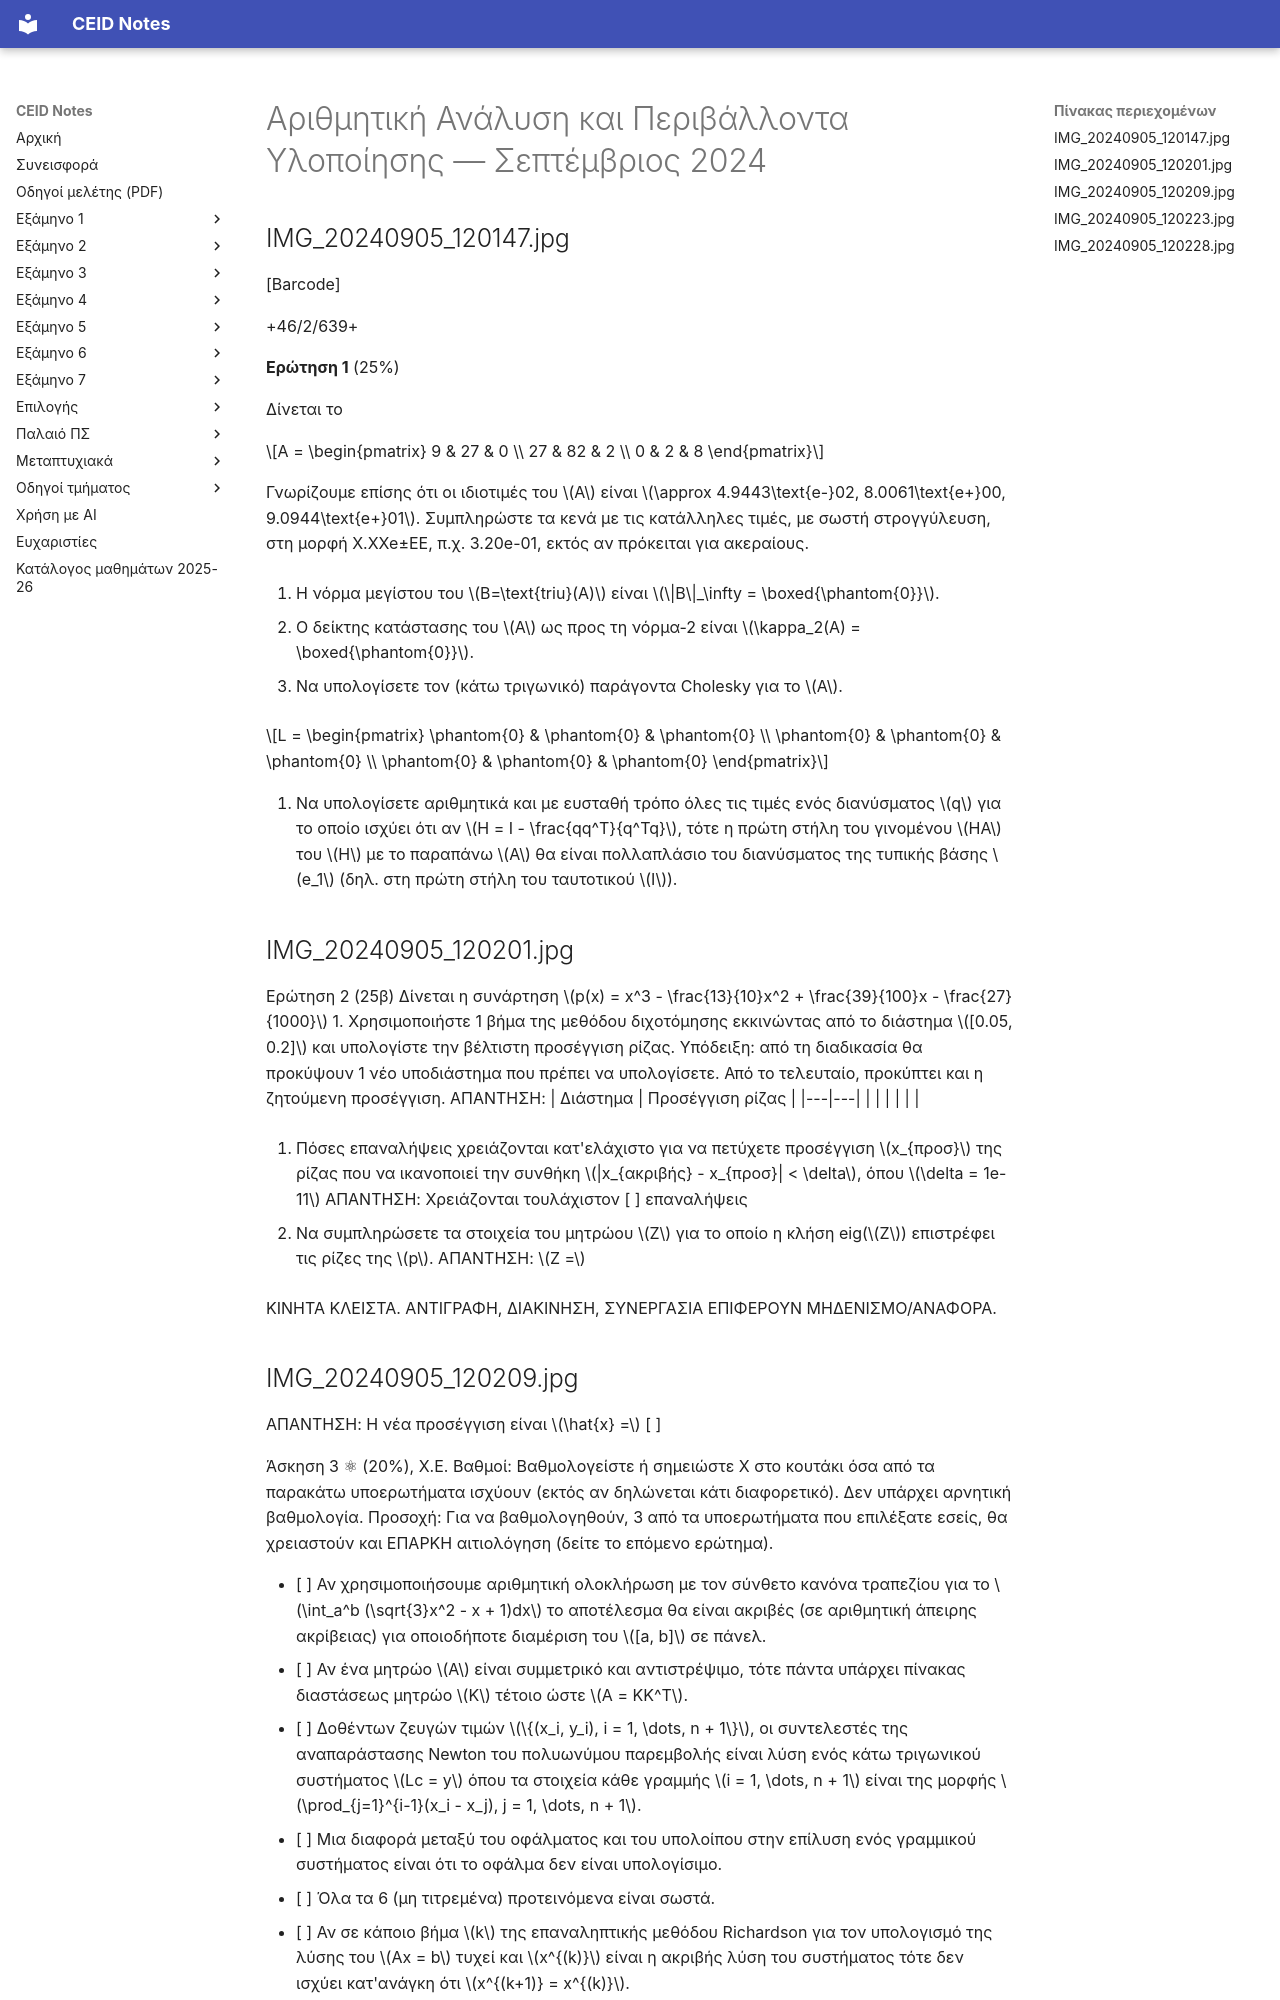

repository: kdngiorgos/ceid-notes · page: Semesters/Semester 4 (4ο Εξάμηνο)/Αριθμητική Ανάλυση και Περιβάλλοντα Υλοποίησης - CEID_23Y209/Previous Exams/2024-09.html · generator: mkdocs

---
course: CEID_23Y209
session: 2024-09
label: Σεπτέμβριος 2024
sources:
- IMG_20240905_120147.jpg
- IMG_20240905_120201.jpg
- IMG_20240905_120209.jpg
- IMG_20240905_120223.jpg
- IMG_20240905_120228.jpg
format: mixed
duration_min: null
notes: 'Μεταγραφή με AI από φωτογραφίες/στιγμιότυπα (χωρίς διόρθωση από άνθρωπο): μπορεί να περιέχει λάθη ανάγνωσης (αριθμοί ερωτήσεων, σύμβολα, λέξεις) ή παραλείψεις — έλεγξε το πρωτότυπο που αναφέρεται στα sources. Η ημερομηνία της εξέτασης εκτιμήθηκε από την ανάρτηση στο Discord. Τα πολλά αρχεία είναι σελίδες ή παραλλαγές (σειρές ερωτήσεων) του ίδιου εξεταστικού.'
transcription: partial
solutions: ai-unverified
---
# Αριθμητική Ανάλυση και Περιβάλλοντα Υλοποίησης — Σεπτέμβριος 2024

## IMG_20240905_120147.jpg

[Barcode]

+46/2/639+

**Ερώτηση 1** (25%)

Δίνεται το

$$A = \begin{pmatrix} 9 & 27 & 0 \\ 27 & 82 & 2 \\ 0 & 2 & 8 \end{pmatrix}$$

Γνωρίζουμε επίσης ότι οι ιδιοτιμές του $A$ είναι $\approx 4.9443\text{e-}02, 8.0061\text{e+}00, 9.0944\text{e+}01$.
Συμπληρώστε τα κενά με τις κατάλληλες τιμές, με σωστή στρογγύλευση, στη μορφή X.XXe±EE, π.χ. 3.20e-01, εκτός αν πρόκειται για ακεραίους.

1. Η νόρμα μεγίστου του $B=\text{triu}(A)$ είναι $\|B\|_\infty = \boxed{\phantom{0}}$.

2. Ο δείκτης κατάστασης του $A$ ως προς τη νόρμα-2 είναι $\kappa_2(A) = \boxed{\phantom{0}}$.

3. Να υπολογίσετε τον (κάτω τριγωνικό) παράγοντα Cholesky για το $A$.

$$L = \begin{pmatrix} \phantom{0} & \phantom{0} & \phantom{0} \\ \phantom{0} & \phantom{0} & \phantom{0} \\ \phantom{0} & \phantom{0} & \phantom{0} \end{pmatrix}$$

4. Να υπολογίσετε αριθμητικά και με ευσταθή τρόπο όλες τις τιμές ενός διανύσματος $q$ για το οποίο ισχύει ότι αν $H = I - \frac{qq^T}{q^Tq}$, τότε η πρώτη στήλη του γινομένου $HA$ του $H$ με το παραπάνω $A$ θα είναι πολλαπλάσιο του διανύσματος της τυπικής βάσης $e_1$ (δηλ. στη πρώτη στήλη του ταυτοτικού $I$).

## IMG_20240905_120201.jpg

Ερώτηση 2    (25β)
Δίνεται η συνάρτηση $p(x) = x^3 - \frac{13}{10}x^2 + \frac{39}{100}x - \frac{27}{1000}$
1. Χρησιμοποιήστε 1 βήμα της μεθόδου διχοτόμησης εκκινώντας από το διάστημα $[0.05, 0.2]$ και υπολογίστε την βέλτιστη προσέγγιση ρίζας. Υπόδειξη: από τη διαδικασία θα προκύψουν 1 νέο υποδιάστημα που πρέπει να υπολογίσετε. Από το τελευταίο, προκύπτει και η ζητούμενη προσέγγιση.
ΑΠΑΝΤΗΣΗ:
| Διάστημα | Προσέγγιση ρίζας |
|---|---|
| | |
| | |

2. Πόσες επαναλήψεις χρειάζονται κατ'ελάχιστο για να πετύχετε προσέγγιση $x_{προσ}$ της ρίζας που να ικανοποιεί την συνθήκη $|x_{ακριβής} - x_{προσ}| < \delta$, όπου $\delta = 1e-11$
ΑΠΑΝΤΗΣΗ: Χρειάζονται τουλάχιστον [ ] επαναλήψεις

3. Να συμπληρώσετε τα στοιχεία του μητρώου $Z$ για το οποίο η κλήση eig($Z$) επιστρέφει τις ρίζες της $p$. ΑΠΑΝΤΗΣΗ:
$Z =$

ΚΙΝΗΤΑ ΚΛΕΙΣΤΑ. ΑΝΤΙΓΡΑΦΗ, ΔΙΑΚΙΝΗΣΗ, ΣΥΝΕΡΓΑΣΙΑ ΕΠΙΦΕΡΟΥΝ ΜΗΔΕΝΙΣΜΟ/ΑΝΑΦΟΡΑ.

## IMG_20240905_120209.jpg

ΑΠΑΝΤΗΣΗ:
Η νέα προσέγγιση είναι $\hat{x} =$ [ ]

Άσκηση 3 ⚛ (20%), Χ.Ε.
Βαθμοί: Βαθμολογείστε ή σημειώστε Χ στο κουτάκι όσα από τα παρακάτω υποερωτήματα ισχύουν (εκτός αν δηλώνεται κάτι διαφορετικό). Δεν υπάρχει αρνητική βαθμολογία. Προσοχή: Για να βαθμολογηθούν, 3 από τα υποερωτήματα που επιλέξατε εσείς, θα χρειαστούν και ΕΠΑΡΚΗ αιτιολόγηση (δείτε το επόμενο ερώτημα).

- [ ] Αν χρησιμοποιήσουμε αριθμητική ολοκλήρωση με τον σύνθετο κανόνα τραπεζίου για το $\int_a^b (\sqrt{3}x^2 - x + 1)dx$ το αποτέλεσμα θα είναι ακριβές (σε αριθμητική άπειρης ακρίβειας) για οποιοδήποτε διαμέριση του $[a, b]$ σε πάνελ.
- [ ] Αν ένα μητρώο $A$ είναι συμμετρικό και αντιστρέψιμο, τότε πάντα υπάρχει πίνακας διαστάσεως μητρώο $K$ τέτοιο ώστε $A = KK^T$.
- [ ] Δοθέντων ζευγών τιμών $\{(x_i, y_i), i = 1, \dots, n + 1\}$, οι συντελεστές της αναπαράστασης Newton του πολυωνύμου παρεμβολής είναι λύση ενός κάτω τριγωνικού συστήματος $Lc = y$ όπου τα στοιχεία κάθε γραμμής $i = 1, \dots, n + 1$ είναι της μορφής $\prod_{j=1}^{i-1}(x_i - x_j), j = 1, \dots, n + 1$.
- [ ] Μια διαφορά μεταξύ του οφάλματος και του υπολοίπου στην επίλυση ενός γραμμικού συστήματος είναι ότι το οφάλμα δεν είναι υπολογίσιμο.
- [ ] Όλα τα 6 (μη τιτρεμένα) προτεινόμενα είναι σωστά.
- [ ] Αν σε κάποιο βήμα $k$ της επαναληπτικής μεθόδου Richardson για τον υπολογισμό της λύσης του $Ax = b$ τυχεί και $x^{(k)}$ είναι η ακριβής λύση του συστήματος τότε δεν ισχύει κατ'ανάγκη ότι $x^{(k+1)} = x^{(k)}$.
- [ ] Αν εφαρμόσουμε τη μέθοδο τέμνουσας για την εύρεση ρίζας της μη γραμμικής εξίσωσης $f(x) = 0$ από μία πραγματική αρχική τιμή $x_0 \in [a, b]$ και η μέθοδος δεν συγκλίνει, αυτό σημαίνει ότι η μη γραμμική εξίσωση δεν έχει ρίζα στο διάστημα $[a, b]$.
- [ ] Κανένα από τα 6 (μη τιτρεμένα) προτεινόμενα δεν είναι σωστά.

ΚΙΝΗΤΑ ΚΛΕΙΣΤΑ. ΑΝΤΙΓΡΑΦΗ, ΔΙΑΚΙΝΗΣΗ, ΣΥΝΕΡΓΑΣΙΑ ΕΠΙΦΕΡΟΥΝ ΜΗΔΕΝΙΣΜΟ/ΑΝΑΦΟΡΑ.
